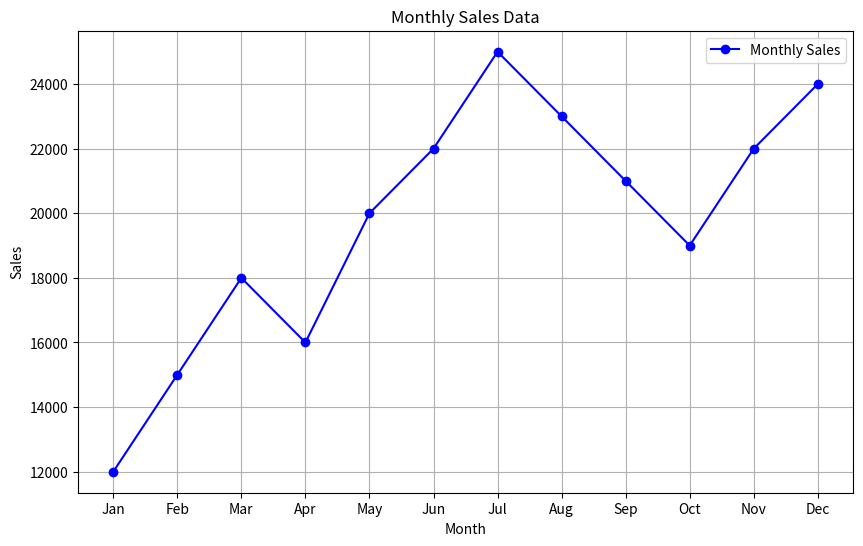
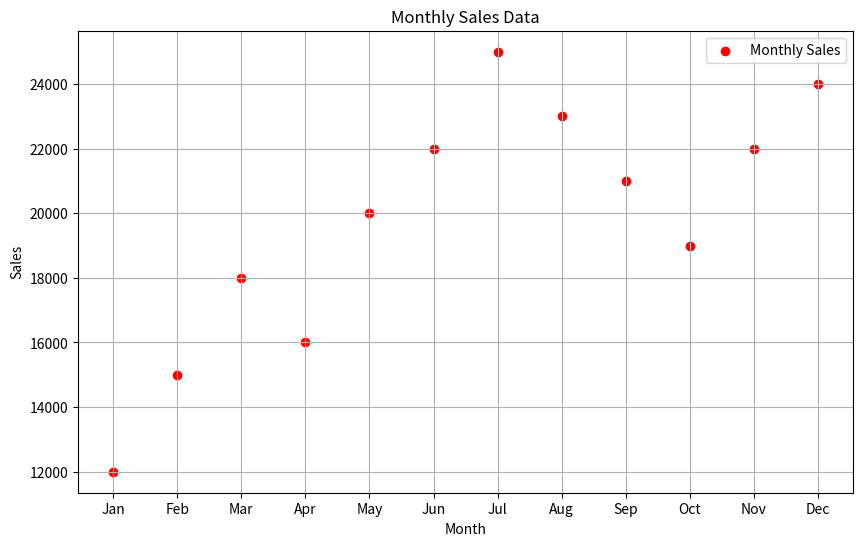
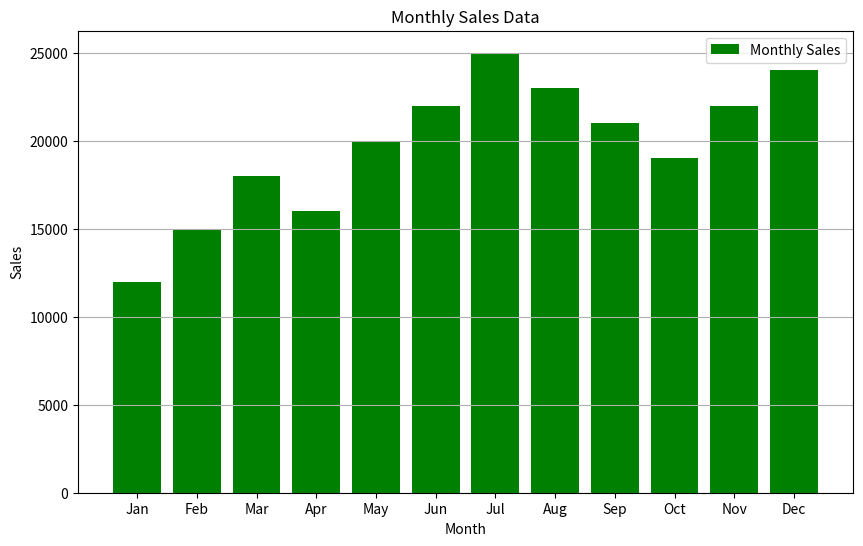

Generate these figures, in order, with matplotlib:
import matplotlib.pyplot as plt
months = ['Jan', 'Feb', 'Mar', 'Apr', 'May', 'Jun', 'Jul', 'Aug', 'Sep', 'Oct', 'Nov', 'Dec']
sales = [12000, 15000, 18000, 16000, 20000, 22000, 25000, 23000, 21000, 19000, 22000, 24000]
plt.figure(figsize=(10, 6))
plt.plot(months, sales, marker='o', color='b', label='Monthly Sales')
plt.title('Monthly Sales Data')
plt.xlabel('Month')
plt.ylabel('Sales')
plt.legend()
plt.grid(True)
plt.show()
plt.figure(figsize=(10, 6))
plt.scatter(months, sales, color='r', label='Monthly Sales')
plt.title('Monthly Sales Data')
plt.xlabel('Month')
plt.ylabel('Sales')
plt.legend()
plt.grid(True)
plt.show()
plt.figure(figsize=(10, 6))
plt.bar(months, sales, color='g', label='Monthly Sales')
plt.title('Monthly Sales Data')
plt.xlabel('Month')
plt.ylabel('Sales')
plt.legend()
plt.grid(axis='y')
plt.show()
